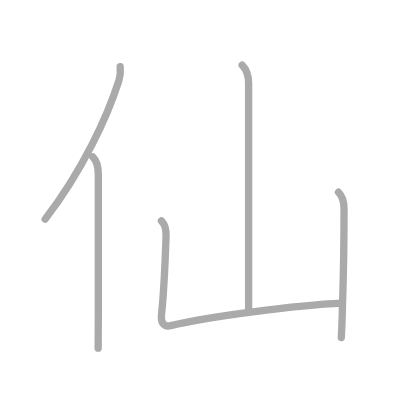
t = 0.00 s
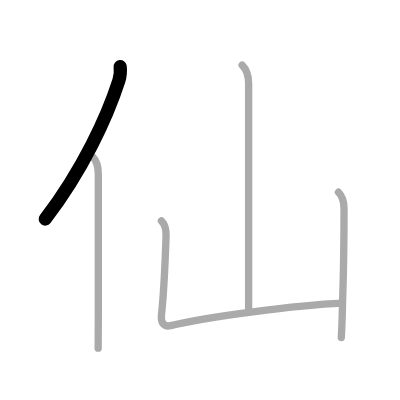
t = 1.00 s
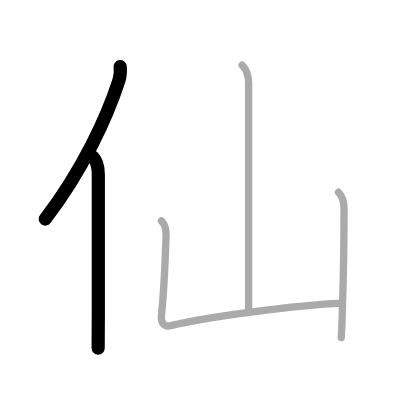
t = 2.00 s
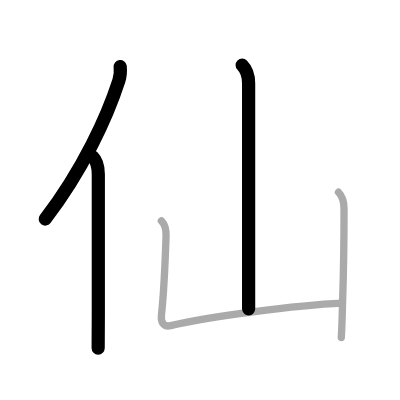
t = 3.00 s
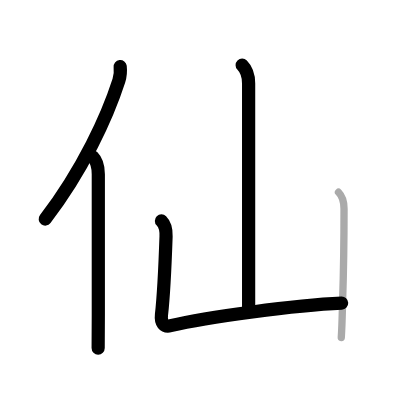
t = 4.00 s
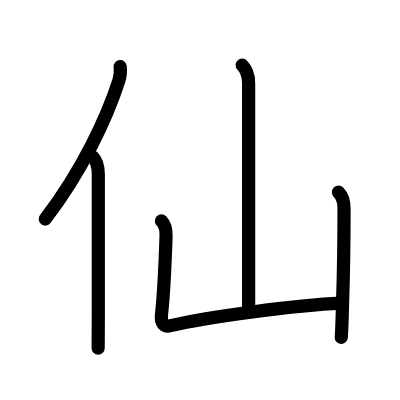
t = 5.00 s

The animated SVG that drew these frames (rendered in a browser with its animation timeline set to each time). Animation: 5 SMIL elements (animate=5); one cycle of 5.00 s.

<?xml version="1.0" standalone="no"?>
<!DOCTYPE svg PUBLIC "-//W3C//DTD SVG 1.1//EN"   "http://www.w3.org/Graphics/SVG/1.1/DTD/svg11.dtd">
<svg width="400px" height="400px"  version="1.1" xmlns="http://www.w3.org/2000/svg">
  <defs>
    <marker id="Triangle" viewBox="0 0 10 10" refX="0" refY="5" markerUnits="strokeWidth" markerWidth="3" style="stroke-opacity:0%;fill:#aaaaaa;" markerHeight="2" orient="auto">
      <path d="M 0 0 L 10 5 L 0 10 z" />
    </marker>
    
    <marker id="Arrow" viewBox="0 0 10 10" refX="5" refY="5" markerUnits="strokeWidth" markerWidth="1.8" style="stroke-opacity:0%;fill:#770000;" markerHeight="2" orient="auto">
      <path d="M 0 4 L 6 4 L 4 1 L 10 5 L 4 9 L 6 6 L 0 6 z" />
        <circle cx="5" cy="5" r="5" />
      </marker>
    
    <marker id="TriangleRed" viewBox="0 0 10 10" refX="0" refY="5" markerUnits="strokeWidth" markerWidth="3" style="stroke-opacity:0%;fill:#CC0000;" markerHeight="2" orient="auto">
      <path d="M 0 0 L 10 5 L 0 10 z" />
    </marker>
    
    <marker id="ArrowRed" viewBox="0 0 10 10" refX="5" refY="5" markerUnits="strokeWidth" markerWidth="1.8" style="stroke-opacity:0%;fill:#CC0000;" markerHeight="2" orient="auto">
      <path d="M 0 4 L 6 4 L 4 1 L 10 5 L 4 9 L 6 6 L 0 6 z" />
        <circle cx="5" cy="5" r="5" />
      </marker>
    
  </defs>
  
  <path style="fill:#ffffff; fill-opacity:100%; fill-rule:evenodd; stroke-width:0;" d="M 0 0 L 400px 0 L 400px 400px L 0 400px L 0 0" />

  <g transform="scale(3.6697247706422 3.6697247706422)">
<path style="fill:none; fill-opacity:0%; fill-rule:evenodd; stroke:#aaaaaa; stroke-opacity:100%; stroke-width: 1.5pt; stroke-linejoin:round; stroke-linecap:round;" d="M32.75 18.14c0.13 1.18 0.09 2.45-0.37 3.87c-3.13 9.73-9.75 24.23-20.07 37.7"></path>
<path style="fill:none; fill-opacity:0%; fill-rule:evenodd; stroke:#aaaaaa; stroke-opacity:100%; stroke-width: 1.5pt; stroke-linejoin:round; stroke-linecap:round;" d="M25.28 42.75c1.11 1.11 1.51 2.62 1.51 4.73c0 9.94 0 26.52 0 38.52c0 3.7-0.04 6.8-0.04 8.87"></path>
<path style="fill:none; fill-opacity:0%; fill-rule:evenodd; stroke:#aaaaaa; stroke-opacity:100%; stroke-width: 1.5pt; stroke-linejoin:round; stroke-linecap:round;" d="M65.99 17.75c1.38 1.38 1.76 3 1.76 4.99c0 0.96 0 54.88 0 61.43"></path>
<path style="fill:none; fill-opacity:0%; fill-rule:evenodd; stroke:#aaaaaa; stroke-opacity:100%; stroke-width: 1.5pt; stroke-linejoin:round; stroke-linecap:round;" d="M43.99 60.21c0.96 0.96 1.32 2.42 1.26 4.19C45 71.75 44.75 79.12 44 85.78c-0.24 2.16 0.63 3.41 2.5 2.97c9.88-2.37 34.25-5.62 46.75-6.15"></path>
<path style="fill:none; fill-opacity:0%; fill-rule:evenodd; stroke:#aaaaaa; stroke-opacity:100%; stroke-width: 1.5pt; stroke-linejoin:round; stroke-linecap:round;" d="M92.24 52.38c1.13 1.13 1.51 2.74 1.51 4.49c0 5.54 0 13.5-0.38 24.88c-0.09 2.63-0.12 6.37-0.37 10.21"></path>

<path style="fill:none; fill-opacity:0%; fill-rule:evenodd; stroke:#000000; stroke-opacity:100%; stroke-width: 2.7pt; stroke-linejoin:round; stroke-linecap:round;" d="M32.75 18.14c0.13 1.18 0.09 2.45-0.37 3.87c-3.13 9.73-9.75 24.23-20.07 37.7" pathLength="100" stroke-dashoffset="100" stroke-dasharray="100 105"><animate id="dashAnim1" attributeName="stroke-dashoffset" from="100" to="0" dur="1s" calcMode="linear" fill="freeze"/></path>
<path style="fill:none; fill-opacity:0%; fill-rule:evenodd; stroke:#000000; stroke-opacity:100%; stroke-width: 2.7pt; stroke-linejoin:round; stroke-linecap:round;" d="M25.28 42.75c1.11 1.11 1.51 2.62 1.51 4.73c0 9.94 0 26.52 0 38.52c0 3.7-0.04 6.8-0.04 8.87" pathLength="100" stroke-dashoffset="100" stroke-dasharray="100 105"><animate id="dashAnim2" attributeName="stroke-dashoffset" from="100" to="0" dur="1s" calcMode="linear" begin="dashAnim1.end" fill="freeze"/></path>
<path style="fill:none; fill-opacity:0%; fill-rule:evenodd; stroke:#000000; stroke-opacity:100%; stroke-width: 2.7pt; stroke-linejoin:round; stroke-linecap:round;" d="M65.99 17.75c1.38 1.38 1.76 3 1.76 4.99c0 0.96 0 54.88 0 61.43" pathLength="100" stroke-dashoffset="100" stroke-dasharray="100 105"><animate id="dashAnim3" attributeName="stroke-dashoffset" from="100" to="0" dur="1s" calcMode="linear" begin="dashAnim2.end" fill="freeze"/></path>
<path style="fill:none; fill-opacity:0%; fill-rule:evenodd; stroke:#000000; stroke-opacity:100%; stroke-width: 2.7pt; stroke-linejoin:round; stroke-linecap:round;" d="M43.99 60.21c0.96 0.96 1.32 2.42 1.26 4.19C45 71.75 44.75 79.12 44 85.78c-0.24 2.16 0.63 3.41 2.5 2.97c9.88-2.37 34.25-5.62 46.75-6.15" pathLength="100" stroke-dashoffset="100" stroke-dasharray="100 105"><animate id="dashAnim4" attributeName="stroke-dashoffset" from="100" to="0" dur="1s" calcMode="linear" begin="dashAnim3.end" fill="freeze"/></path>
<path style="fill:none; fill-opacity:0%; fill-rule:evenodd; stroke:#000000; stroke-opacity:100%; stroke-width: 2.7pt; stroke-linejoin:round; stroke-linecap:round;" d="M92.24 52.38c1.13 1.13 1.51 2.74 1.51 4.49c0 5.54 0 13.5-0.38 24.88c-0.09 2.63-0.12 6.37-0.37 10.21" pathLength="100" stroke-dashoffset="100" stroke-dasharray="100 105"><animate id="dashAnim5" attributeName="stroke-dashoffset" from="100" to="0" dur="1s" calcMode="linear" begin="dashAnim4.end" fill="freeze"/></path>

</g>

</svg>  
          
